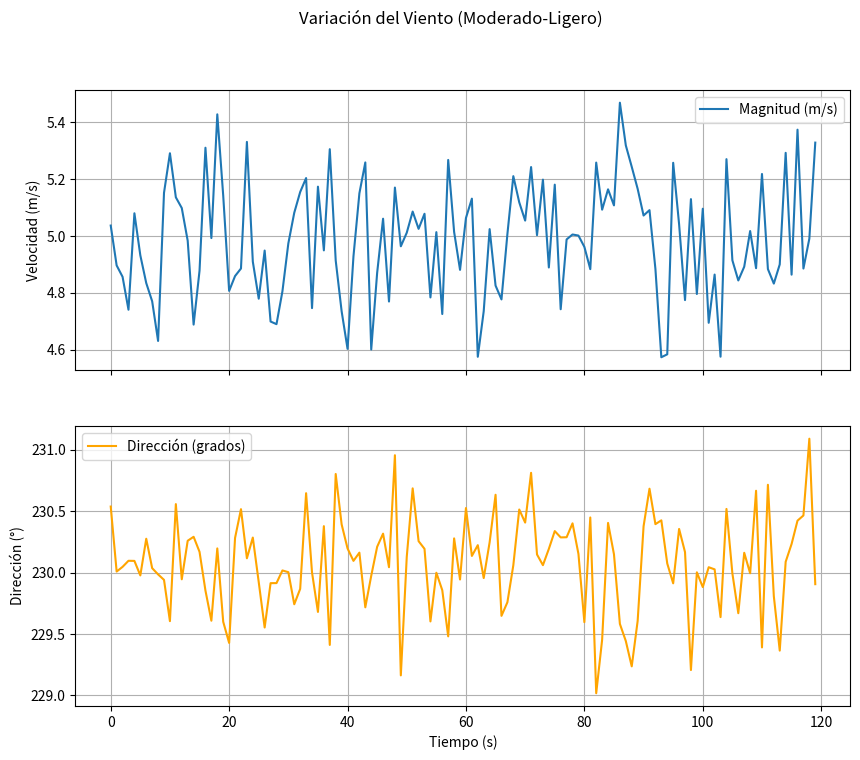

Write Python code to recreate this figure.
# SCRIPT FINAL: Clase Viento3D - Version depurada

import numpy as np
import matplotlib.pyplot as plt

class Viento:
    def __init__(self, vel_base=4.0, vel_mean=1.0, vel_var=0.02, ang_base=0.0, var_ang=15.0):
        # Parametros viento base
        self.vel_base = vel_base              # Magnitud base del viento (m/s)
        self.dir_base = ang_base               # Direccion base en grados (horizontal)
        self.giro_base = 0.0                   # Inclinacion base (elevacion), en grados

        # Parametros viento variable
        self.vel_mean = vel_mean               # Media de la magnitud aleatoria
        self.vel_var = vel_var                 # Varianza de la magnitud aleatoria
        self.var_ang = var_ang                  # Varianza angular (dispersión en grados)

        # Valores actuales
        self.vector = None                     # Vector viento total [vx, vy, vz]
        self.magnitud_total = None             # Magnitud total actual
        self.direccion_total = None            # Direccion horizontal total actual (0-359)

    def random_values(self):
        self.magnitud_rafaga = np.random.normal(self.vel_mean, self.vel_var)
        self.direccion_rafaga = np.random.normal(self.dir_base, self.var_ang)
        self.giro_rafaga = np.random.uniform(-20, 20)  # viento oscilante en elevación # Inclinacion aleatoria entre 0 y 30 grados principalmente horizontal

    def actualizar_viento3D(self):
        self.random_values()

        # Vector base (viento constante)
        base = self.vel_base * np.array([
            np.cos(np.deg2rad(self.giro_base)) * np.cos(np.deg2rad(self.dir_base)),
            np.sin(np.deg2rad(self.giro_base)) * np.cos(np.deg2rad(self.dir_base)),
            np.sin(np.deg2rad(self.dir_base))
        ])

        # Vector rafagoso (perturbacion aleatoria)
        rafaga = self.magnitud_rafaga * np.array([
            np.cos(np.deg2rad(self.giro_rafaga)) * np.cos(np.deg2rad(self.direccion_rafaga)),
            np.sin(np.deg2rad(self.giro_rafaga)) * np.cos(np.deg2rad(self.direccion_rafaga)),
            np.sin(np.deg2rad(self.direccion_rafaga))
        ])

        # Suma de vectores
        self.vector = base + rafaga
        self.magnitud_total = np.linalg.norm(self.vector)

        # Calculo del angulo horizontal (XY)
        x = self.vector[0]
        z = self.vector[2]
        self.direccion_total = (np.rad2deg(np.arctan2(z, x))) % 360

    def __repr__(self):
        return f"Viento(magnitud={self.magnitud_total:.2f} m/s, direccion={self.direccion_total:.1f} grados)"


# =============================================================================
# Clases de Ráfagas (comentadas temporalmente)
# =============================================================================
"""
class Rafaga:
    def __init__(self, t_inicio, duracion, magnitud):
        self.t_inicio = t_inicio
        self.duracion = duracion
        self.magnitud = magnitud
        self.direccion = np.random.uniform(0, 360)

    def get_velocidad(self, t):
        if t < self.t_inicio or t > self.t_inicio + self.duracion:
            return 0, 0
        else:
            return self.magnitud, self.direccion

class RafagaEscalon(Rafaga):
    def get_velocidad(self, t):
        if t < self.t_inicio or t > self.t_inicio + self.duracion:
            return 0, 0
        else:
            return self.magnitud, self.direccion

class RafagaRampaLineal(Rafaga):
    def get_velocidad(self, t):
        if t < self.t_inicio:
            return 0, 0
        elif t > self.t_inicio + self.duracion:
            return self.magnitud, self.direccion
        else:
            velocidad = self.magnitud * (t - self.t_inicio) / self.duracion
            return velocidad, self.direccion

class Rafaga1Coseno(Rafaga):
    def get_velocidad(self, t):
        if t < self.t_inicio or t > self.t_inicio + self.duracion:
            return 0, 0
        else:
            velocidad = self.magnitud * (1 - np.cos(2 * np.pi * (t - self.t_inicio) / self.duracion)) / 2
            return velocidad, self.direccion
"""


# =============================================================================
# Prueba de variacion temporal del viento
# =============================================================================

if __name__ == "__main__":

    # Crear viento moderado-ligero
    viento = Viento(vel_base=4.0, vel_mean=1.0, vel_var=0.2, ang_base=230.0, var_ang=2.0)

    # Simular durante 120 segundos a 1 Hz
    tiempos = np.arange(0, 120, 1)
    magnitudes = []
    direcciones = []

    for t in tiempos:
        viento.actualizar_viento3D()
        magnitudes.append(viento.magnitud_total)
        direcciones.append(viento.direccion_total)

    # Graficar resultados
    fig, (ax1, ax2) = plt.subplots(2, 1, figsize=(10, 8), sharex=True)

    ax1.plot(tiempos, magnitudes, label='Magnitud (m/s)')
    ax1.set_ylabel('Velocidad (m/s)')
    ax1.grid()
    ax1.legend()

    ax2.plot(tiempos, direcciones, label='Dirección (grados)', color='orange')
    ax2.set_ylabel('Dirección (°)')
    ax2.set_xlabel('Tiempo (s)')
    ax2.grid()
    ax2.legend()

    plt.suptitle('Variación del Viento (Moderado-Ligero)')
    plt.show()
